Run: headless pygame with SDL's dummy video driver; simulated clock (each Clock.tick advances the game by its frame time, no real sleeping); random seed 0; keys injected as events and as key.get_pressed() state; no mouse input.
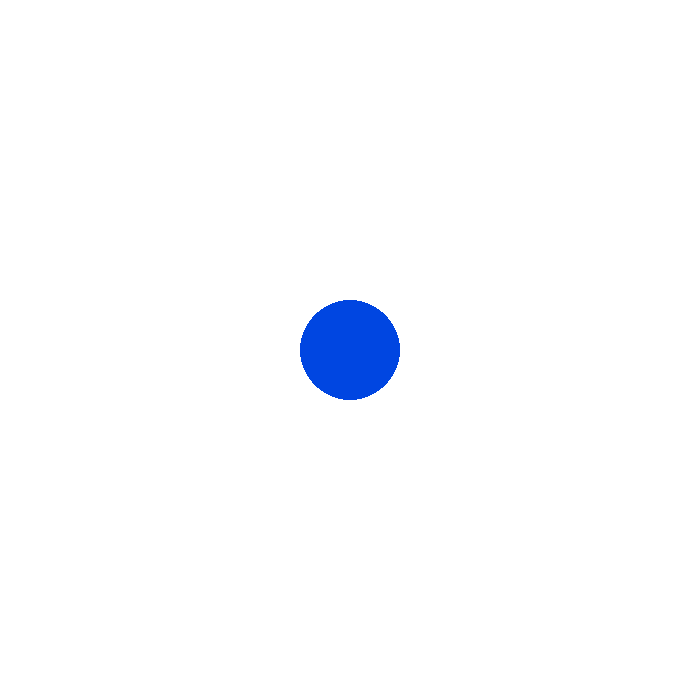
Frame 1 of 4 · flips 1–60 · no input
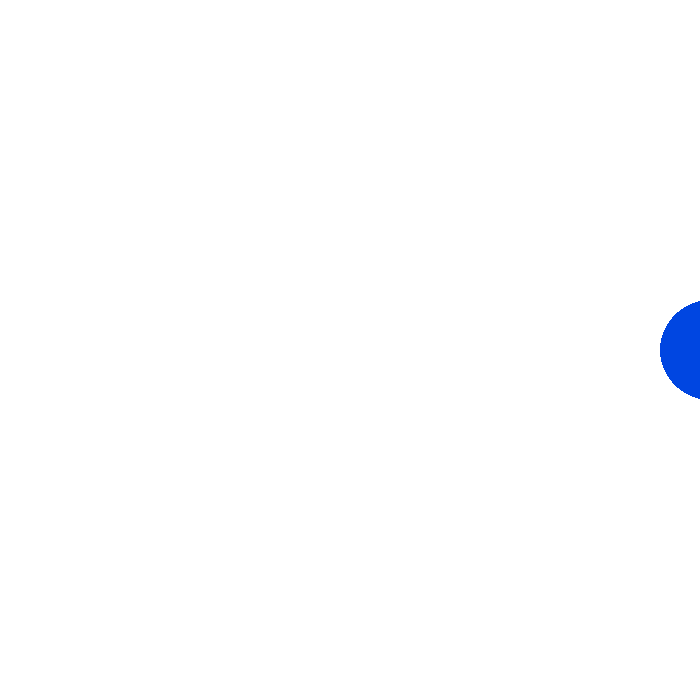
Frame 2 of 4 · flips 61–180 · tapped SPACE, RETURN · held RIGHT (→), D
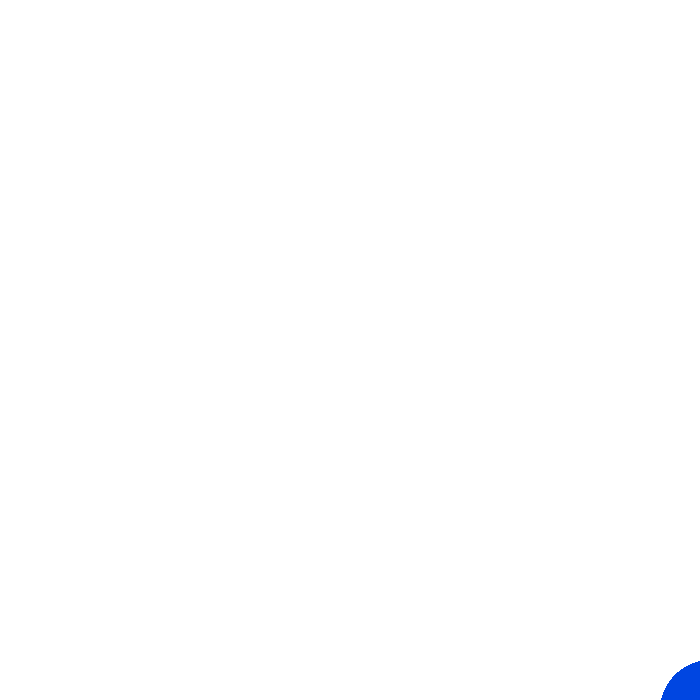
Frame 3 of 4 · flips 181–300 · held DOWN (↓), S
Frame 4 of 4 · flips 301–420 · held LEFT (←), A, UP (↑), W · screen same as frame 2, image omitted

The pygame program that drew these frames:

import pygame
FPS = 60
W = 700 # ширина экрана
H = 700 # высота экрана
WHITE = (255, 255, 255)
BLUE = (0, 70, 225)
RIGHT = "to the right"
LEFT = "to the left"
UP = "to the up"
DOWN = "to the down"
STOP = "stop"
pygame.init()
sc = pygame.display.set_mode((W, H))
clock = pygame.time.Clock()
# координаты и радиус круга
x = W // 2
y = H // 2
r = 50
motion = STOP
done = True

while done:
    sc.fill(WHITE)
    pygame.draw.circle(sc, BLUE, (x, y), r)
    pygame.display.update()
    for i in pygame.event.get():
        if i.type == pygame.QUIT:
            done = False
        elif i.type == pygame.KEYDOWN:
            if i.key == pygame.K_LEFT:
                motion = LEFT
            elif i.key == pygame.K_RIGHT:
                motion = RIGHT
            elif i.key == pygame.K_UP:
                motion = UP
            elif i.key == pygame.K_DOWN:
                motion = DOWN
        elif i.type == pygame.KEYUP:
            if i.key in [pygame.K_LEFT, pygame.K_RIGHT]:
                 motion = STOP
            if i.key in [pygame.K_UP, pygame.K_DOWN]:
                 motion = STOP
                 
    if motion == LEFT:
        x -= 3
    elif motion == STOP:
        if x < W // 2:
            x += 3
    if motion == RIGHT:
        x += 3
    elif motion == STOP:
        if x > W // 2:
            x -= 3
    if motion == UP:
        y -= 3
    elif motion == STOP:
        if y < H // 2:
            y += 3
    if motion == DOWN:
        y += 3
    elif motion == STOP:
        if y > H // 2:
            y -= 3
            
    clock.tick(FPS)

pygame.quit()
